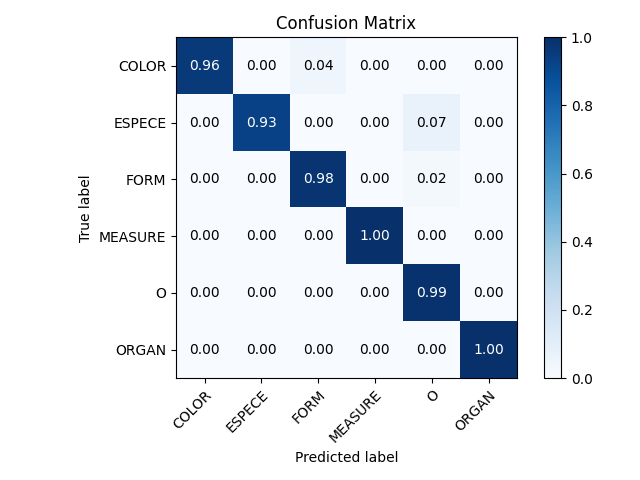

Values plotted in this chart, from the file beside it:
, TARGETS, COLOR, ESPECE, FORM, MEASURE, O, ORGAN
0, COLOR, 24, 0, 1, 0, 0, 0
1, ESPECE, 0, 296, 0, 0, 22, 0
2, FORM, 1, 0, 345, 0, 7, 0
3, MEASURE, 0, 0, 0, 540, 0, 0
4, O, 0, 22, 29, 34, 10246, 1
5, ORGAN, 0, 0, 0, 0, 0, 120
